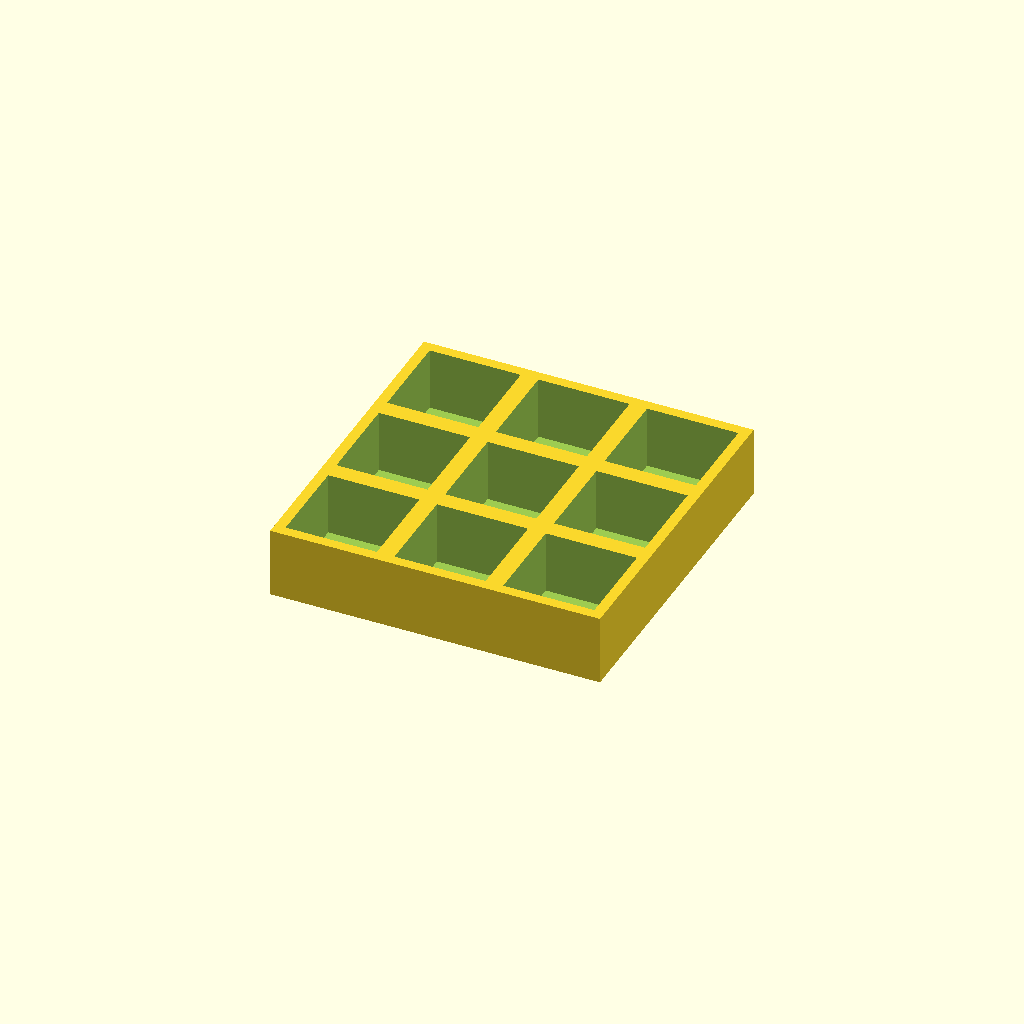
Cell 1 — every parameter at its default value.
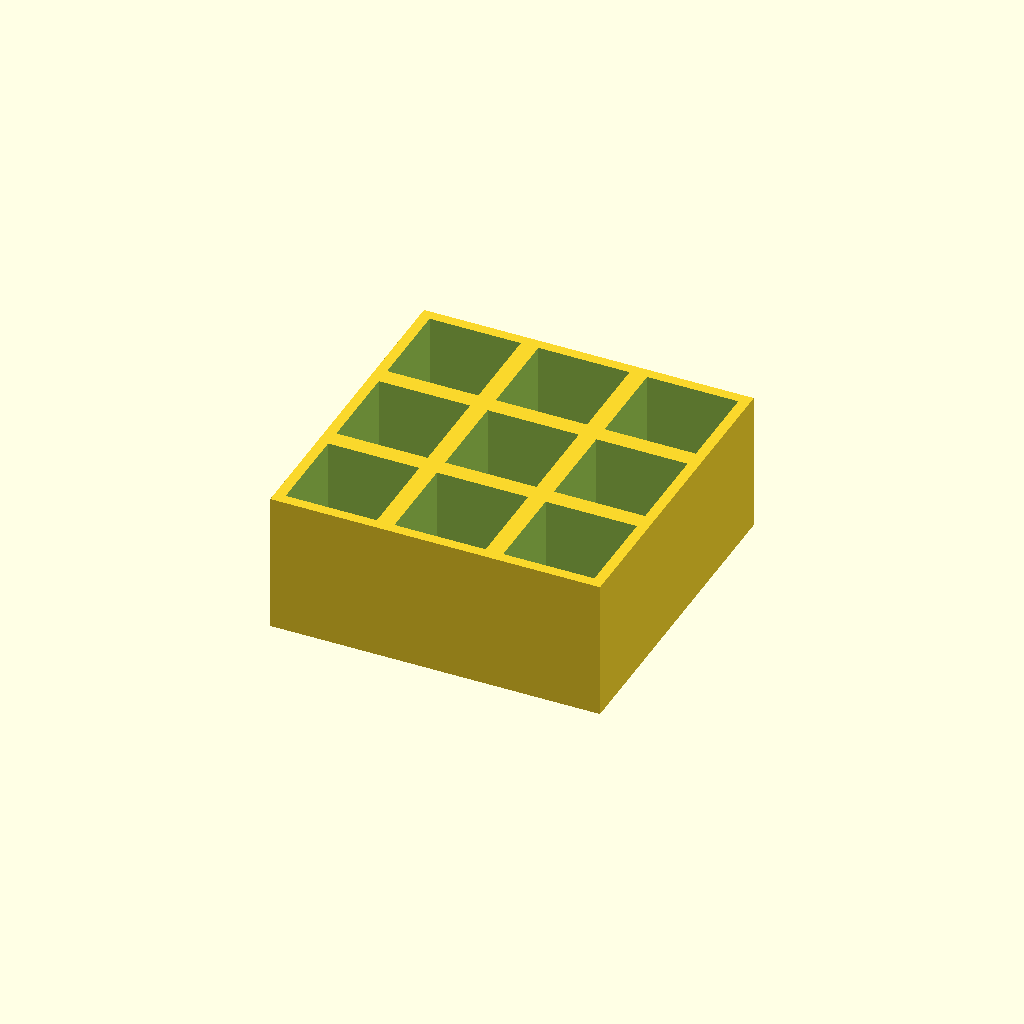
Cell 2: the same model with thickness = 40.
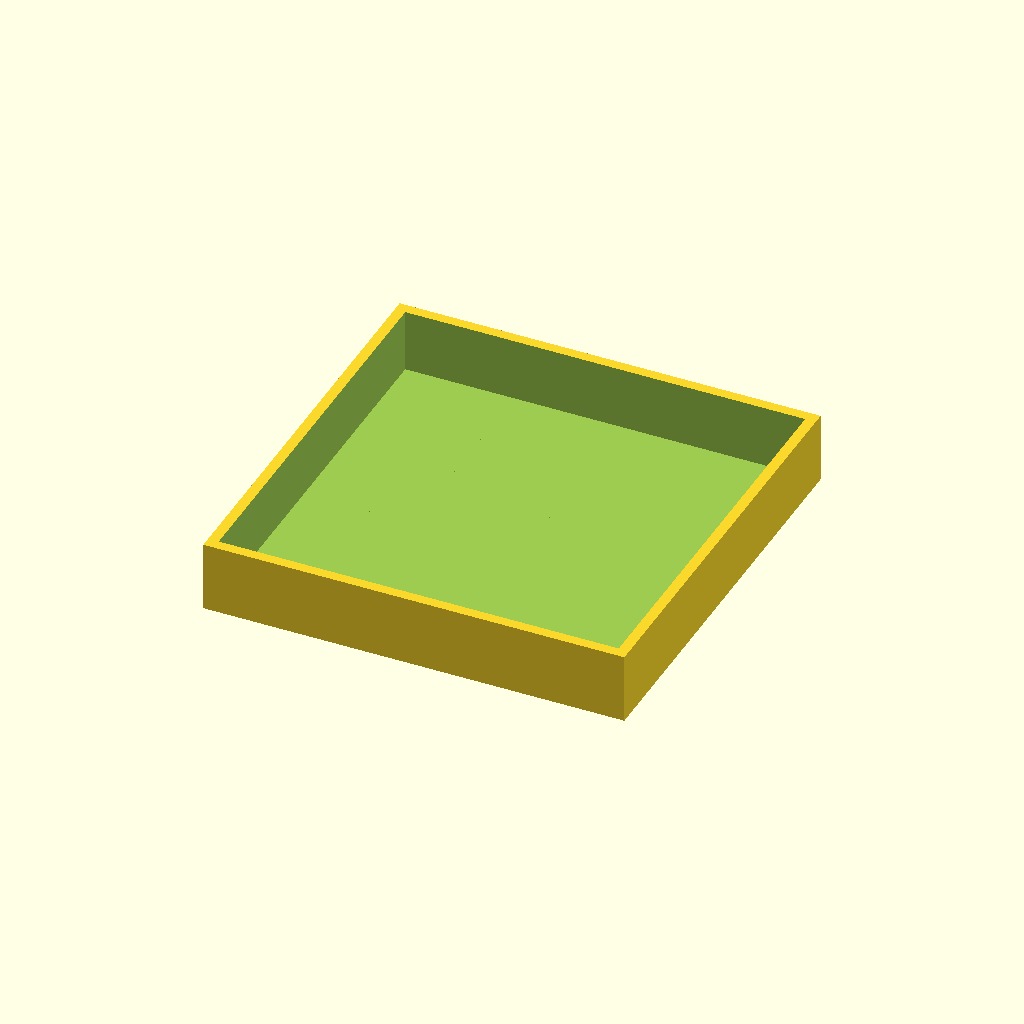
Cell 3 — pocket set to 52, the other parameters unchanged.
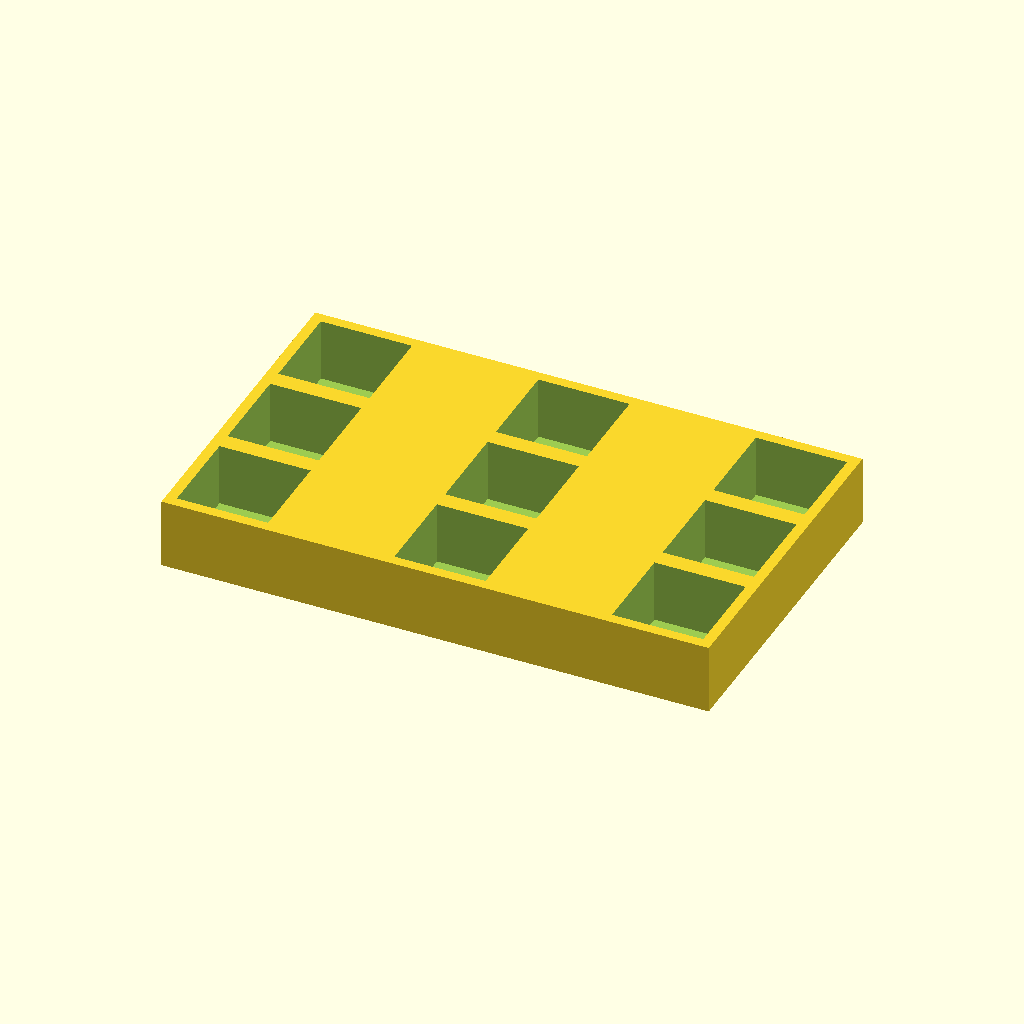
Cell 4 — pitch_x set to 62, the other parameters unchanged.
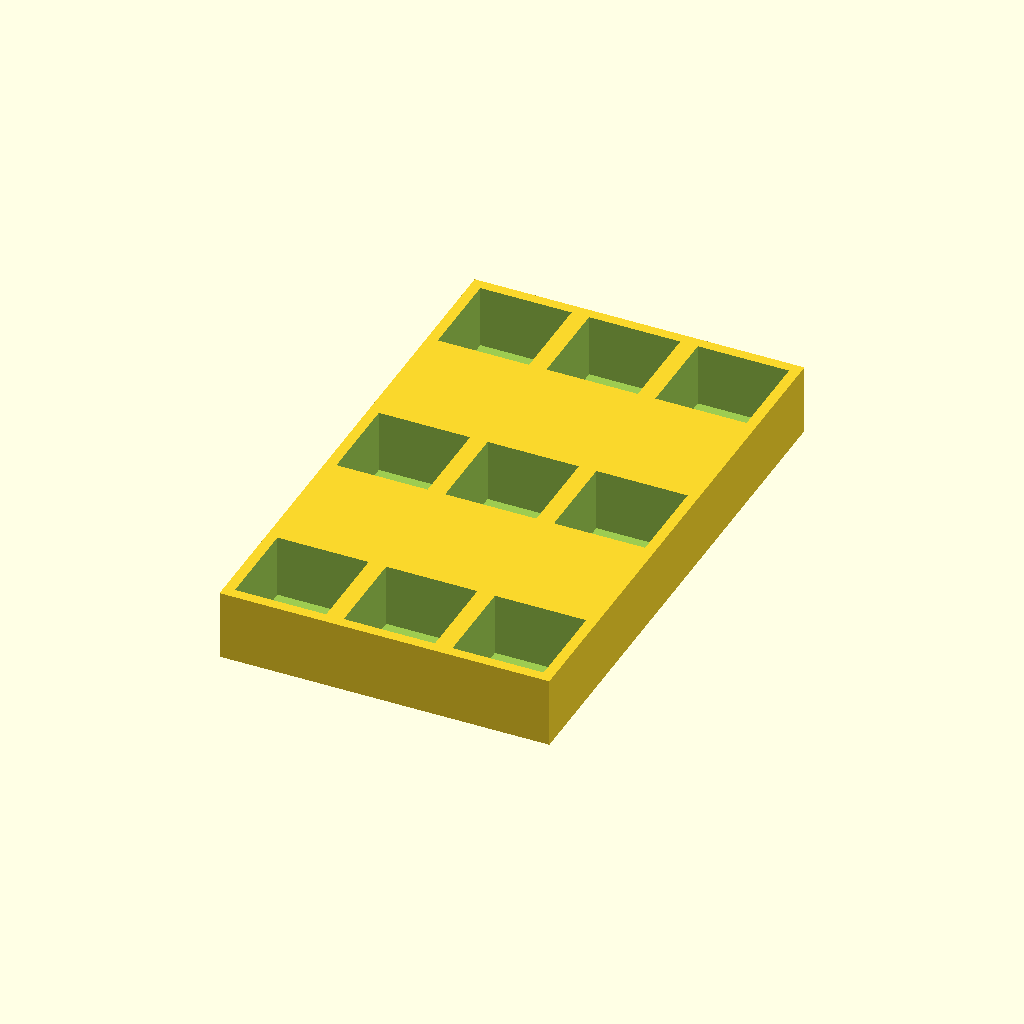
Cell 5: the same model with pitch_y = 62.
All cells are drawn from one camera (rotation 55°, 0°, 25°, orthographic, colour scheme Cornfield), so only the parameter changes between them.
The OpenSCAD source (optional_data/data/place1/pocketplates/part_0061.scad):
$fn = 32;

// ----------------------------------------------------------------------
// Pocket plate 94 x 94 x 20
// 3 x 3 pockets 26 mm square, 18 mm deep
// ----------------------------------------------------------------------

// --- parameters (mm) ---
thickness = 20;  // plate thickness
floor_t = 2;     // material left under each pocket
pocket = 26;     // pocket side length
pitch_x = 31;    // pocket pitch along X
pitch_y = 31;    // pocket pitch along Y
cols = 3;        // pockets per row
rows = 3;        // rows of pockets

// --- derived feature positions (mm) ---
depth = thickness - floor_t;        // = 18   pocket depth, down to the floor
span_x = (cols - 1) * pitch_x;      // = 62   distance between outer pockets
span_y = (rows - 1) * pitch_y;      // = 62   distance between outer pocket rows
origin_x = -span_x / 2;             // = -31   X of the first pocket
origin_y = -span_y / 2;             // = -31   Y of the first pocket
plate = [span_x + pocket + 6, span_y + pocket + 6, thickness];  // = [94, 94, 20]   overall size: pockets plus 3 mm of wall on each side
feature_centers = [
  [origin_x + 0 * pitch_x, origin_y + 0 * pitch_y],
  [origin_x + 1 * pitch_x, origin_y + 0 * pitch_y],
  [origin_x + 2 * pitch_x, origin_y + 0 * pitch_y],
  [origin_x + 0 * pitch_x, origin_y + 1 * pitch_y],
  [origin_x + 1 * pitch_x, origin_y + 1 * pitch_y],
  [origin_x + 2 * pitch_x, origin_y + 1 * pitch_y],
  [origin_x + 0 * pitch_x, origin_y + 2 * pitch_y],
  [origin_x + 1 * pitch_x, origin_y + 2 * pitch_y],
  [origin_x + 2 * pitch_x, origin_y + 2 * pitch_y]
];   // pocket centres, used verbatim by the cutter loop

// plate outline, then one pocket per centre in feature_centers
difference() {
  cube(plate, center = true);
  for (centre = feature_centers)
    translate([centre[0] - pocket / 2, centre[1] - pocket / 2, plate[2] / 2 - depth])
      cube([pocket, pocket, depth + 1]);  // centred on the declared pocket centre
}
Parameter table extracted from the source (name, type, default, range or options):
thickness: number, default 20
floor_t: number, default 2
pocket: number, default 26
pitch_x: number, default 31
pitch_y: number, default 31
cols: number, default 3
rows: number, default 3
